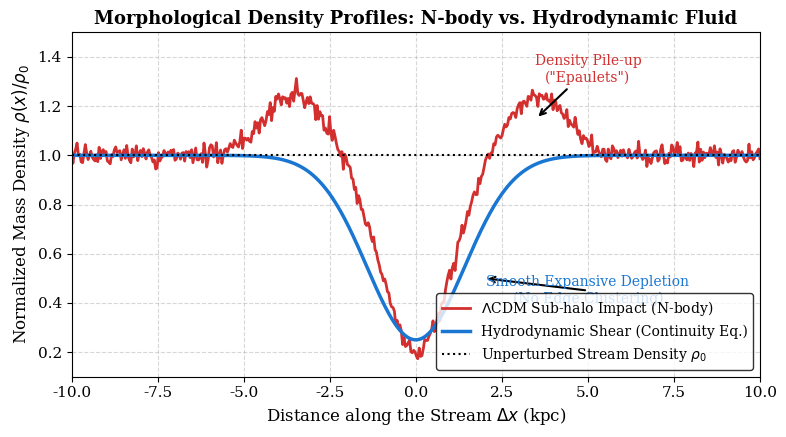

The matplotlib source for this figure:
import numpy as np
import matplotlib.pyplot as plt

# Configurações de estilo ApJ
plt.rcParams.update({
    'font.size': 11,
    'font.family': 'serif',
    'axes.labelsize': 12,
    'axes.titlesize': 13,
    'legend.fontsize': 10,
    'xtick.labelsize': 11,
    'ytick.labelsize': 11,
})

x = np.linspace(-10, 10, 500)

# 1. Perfil Lambda-CDM (Sub-halo Impact com "Epaulets" / Ombros)
cdm_gap = -0.8 * np.exp(-x**2 / 2.0)
cdm_shoulders = 0.25 * np.exp(-(x - 3.5)**2 / 1.5) + 0.25 * np.exp(-(x + 3.5)**2 / 1.5)
density_cdm = 1.0 + cdm_gap + cdm_shoulders
density_cdm += np.random.normal(0, 0.02, size=len(x))

# 2. Perfil Hydrodynamic Shear (Continuity Equation) - REMOVIDO "RRT"
density_hydro = 1.0 - 0.75 * np.exp(-x**2 / 4.0)

fig, ax = plt.subplots(figsize=(8, 4.5))

ax.plot(x, density_cdm, color='#D32F2F', lw=2, label=r'$\Lambda$CDM Sub-halo Impact (N-body)')
# CORREÇÃO APLICADA NA LINHA ABAIXO:
ax.plot(x, density_hydro, color='#1976D2', lw=2.5, label=r'Hydrodynamic Shear (Continuity Eq.)')

# Anotações visuais
ax.annotate('Density Pile-up\n("Epaulets")', xy=(3.5, 1.15), xytext=(5, 1.3),
            arrowprops=dict(facecolor='black', arrowstyle='->', lw=1.5),
            fontsize=10, ha='center', color='#D32F2F')

ax.annotate('Smooth Expansive Depletion\n(No Edge Clustering)', xy=(2.0, 0.5), xytext=(5, 0.4),
            arrowprops=dict(facecolor='black', arrowstyle='->', lw=1.5),
            fontsize=10, ha='center', color='#1976D2')

# Linha base (Densidade não perturbada = 1.0)
ax.axhline(1.0, color='black', linestyle=':', lw=1.5, label='Unperturbed Stream Density $\\rho_0$')

ax.set_title('Morphological Density Profiles: N-body vs. Hydrodynamic Fluid', fontweight='bold')
ax.set_xlabel(r'Distance along the Stream $\Delta x$ (kpc)')
ax.set_ylabel(r'Normalized Mass Density $\rho(x)/\rho_0$')
ax.set_ylim(0.1, 1.5)
ax.set_xlim(-10, 10)

ax.legend(loc='lower right', frameon=True, edgecolor='black')
ax.grid(True, linestyle='--', alpha=0.5)

plt.tight_layout()
plt.savefig('figure3_density_profile.pdf', dpi=300, bbox_inches='tight')
print("Figura 3 salva com sucesso! (Sem o termo RRT)")
